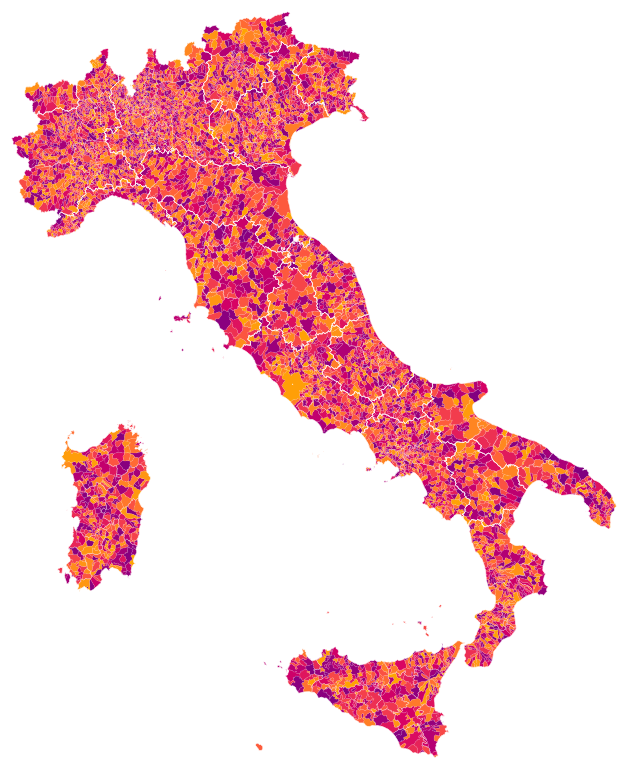
D3 v3 page, settled after 480 driven frames (8 s of simulated time); the page loaded 1 data file(s).


// ── js/main.js
(function() {

  $(function() {
    var centered, heat_color, italy, path_generator, projection, svg, zoom_to;
    heat_color = d3.scale.linear().domain([0, 1]).range(['purple', 'orange']).interpolate(d3.interpolateHcl);
    svg = d3.select('body').append('svg').attr('width', '100%').attr('height', '100%').attr('viewBox', '-200 -200 400 400');
    projection = d3.geo.albers().center([14, 34]).rotate([-14, 0]).parallels([38, 61]).scale(2100);
    path_generator = d3.geo.path().projection(projection);
    italy = svg.append('g').attr('class', 'italy');
    centered = null;
    zoom_to = function(d) {
      var centroid, level, x, y, zoom;
      level = d === centered ? 'zoom_italy' : d.properties.NOME_REG != null ? 'zoom_regione' : d.properties.NOME_PRO != null ? 'zoom_provincia' : 'zoom_comune';
      if (level !== 'zoom_italy') {
        centroid = path_generator.centroid(d);
        x = centroid[0];
        y = centroid[1];
        zoom = (function() {
          switch (level) {
            case 'zoom_regione':
              return 4;
            case 'zoom_provincia':
              return 9;
            case 'zoom_comune':
              return 16;
          }
        })();
        centered = d;
      } else {
        x = 0;
        y = 0;
        zoom = 1;
        centered = null;
      }
      italy.attr('class', level);
      italy.selectAll('.regione, .provincia, .comune').classed('active', function(d) {
        return d === centered;
      });
      return italy.transition().duration(750).attr('transform', 'scale(' + zoom + ')translate(' + -x + ',' + -y + ')');
    };
    return d3.json('data/istat/italy2011_g.topo.json', function(error, data) {
      var comuni, province, regioni;
      regioni = topojson.feature(data, data.objects.reg2011_g);
      province = topojson.feature(data, data.objects.prov2011_g);
      comuni = topojson.feature(data, data.objects.com2011_g);
      italy.selectAll('.comune').data(comuni.features).enter().append('path').attr('class', 'comune').attr('d', path_generator).attr('fill', function(d) {
        return heat_color(Math.random());
      }).on('click', zoom_to).append('title').text(function(d) {
        return d.properties.NOME_COM;
      });
      italy.selectAll('.provincia').data(province.features).enter().append('path').attr('class', 'provincia').attr('d', path_generator).on('click', zoom_to).append('title').text(function(d) {
        return d.properties.NOME_PRO;
      });
      return italy.selectAll('.regione').data(regioni.features).enter().append('path').attr('class', 'regione').attr('d', path_generator).on('click', zoom_to).append('title').text(function(d) {
        return d.properties.NOME_REG;
      });
    });
  });

}).call(this);


### data: data/istat/italy2011_g.topo.json
{
 "type": "Topology",
 "transform": {
  "scale": [
   0.001189,
   0.00116
  ],
  "translate": [
   6.628,
   35.49
  ]
 },
 "objects": {
  "reg2011_g": {
   "type": "GeometryCollection",
   "geometries": [
    "{... 3 keys}",
    "{... 3 keys}",
    "{... 3 keys}",
    "{... 3 keys}",
    "{... 3 keys}",
    "{... 3 keys}",
    "{... 3 keys}",
    "{... 3 keys}",
    "... 12 more items"
   ]
  },
  "prov2011_g": {
   "type": "GeometryCollection",
   "geometries": [
    "{... 3 keys}",
    "{... 3 keys}",
    "{... 3 keys}",
    "{... 3 keys}",
    "{... 3 keys}",
    "{... 3 keys}",
    "{... 3 keys}",
    "{... 3 keys}",
    "... 102 more items"
   ]
  },
  "com2011_g": {
   "type": "GeometryCollection",
   "geometries": [
    "{... 3 keys}",
    "{... 3 keys}",
    "{... 3 keys}",
    "{... 3 keys}",
    "{... 3 keys}",
    "{... 3 keys}",
    "{... 3 keys}",
    "{... 3 keys}",
    "... 8,085 more items"
   ]
  }
 },
 "arcs": [
  [
   [
    1528,
    9333
   ],
   [
    -4,
    -12
   ],
   [
    -10,
    -6
   ]
  ],
  [
   [
    1514,
    9315
   ],
   [
    23,
    -30
   ],
   [
    -11,
    -8
   ],
   [
    2,
    -5
   ]
  ],
  [
   [
    1528,
    9272
   ],
   [
    18,
    -5
   ],
   [
    2,
    -8
   ]
  ],
  [
   [
    1548,
    9259
   ],
   [
    28,
    -6
   ],
   [
    9,
    -5
   ],
   [
    8,
    1
   ],
   [
    8,
    -3
   ],
   [
    7,
    -19
   ],
   [
    5,
    -1
   ]
  ],
  [
   [
    1613,
    9226
   ],
   [
    16,
    -10
   ],
   [
    5,
    -15
   ],
   [
    14,
    -8
   ],
   [
    12,
    -1
   ],
   [
    -5,
    -12
   ],
   [
    13,
    -8
   ],
   [
    0,
    -8
   ]
  ],
  [
   [
    1668,
    9164
   ],
   [
    16,
    -2
   ]
  ],
  [
   [
    1684,
    9162
   ],
   [
    15,
    2
   ]
  ],
  [
   [
    1699,
    9164
   ],
   [
    7,
    -9
   ],
   [
    10,
    -3
   ],
   [
    10,
    1
   ],
   [
    8,
    -8
   ],
   [
    22,
    -3
   ]
  ],
  "... 26,367 more items"
 ]
}